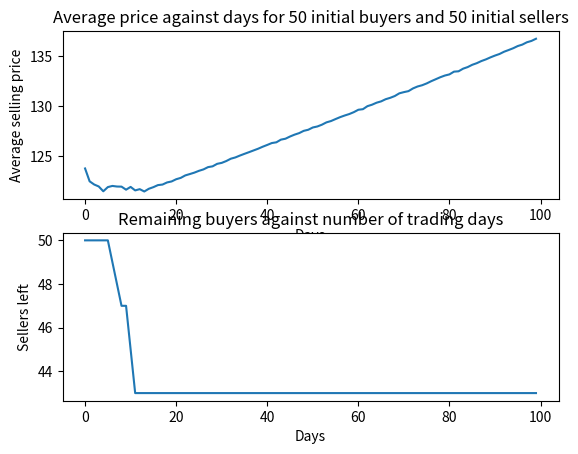

Write Python code to recreate this figure.
# -*- coding: utf-8 -*-
"""
Created in August 2021

[redacted]
"""
import numpy as np
from matplotlib import pyplot as plt
import random
'''Simulating a market with buyer and sellers. The buyer has an max amount it is willing to pay,
the seller has a min amount that it is willing to sell, If the buyer does not sell then he will lower his min price,
if the buyer cannot buy he will increase the max amount he is willing to pay. A normal distribution is used to
initialise the min price that a seller is willing to sell and the max price a buyer is willing to buy  '''
percentage=0.02 #Proportion that buyer or seller is willing to adjust their price
Days_till_bankrupt=5
class seller():
    def __init__(self):
        self.min=abs(np.random.normal(100, 15))
        self.sold=False #records if they sold in current day or not
        self.hist=0 #adds a history to the seller, if they cant sell anything for a certain amount of days in a row then bankrupt 
        
class buyer():
    def __init__(self):
        self.max=abs(np.random.normal(150, 15))
        self.bought=False #records whether the buyer succesfully bought in the current day

Days=100
Total_buyers=50
Total_sellers=50

def make_buyers(Total_buyers):
    buyers=[]
    for i in range(Total_buyers):
        buyers.append(buyer())
    return buyers
def make_sellers(Total_sellers):
    sellers=[]
    for i in range(Total_sellers):
        sellers.append(seller())
    return sellers


        
def barter(b1, s1):
    '''sd is short for standard deviation and is proportional to the difference
    in the min selling and max buying price. The final bartered price that the buyer buys
    for is normally distributed, with the mean as the halfway point between the seller min and 
    buyer max. In the rare case the normal dist gives a price below the min seller price then
    sold for min seller price and if above max buyer price then price equals the max buyer price.'''
    sd=(b1.max-s1.min)/50
    mean=(b1.max+s1.min)/2
    p=np.random.normal(mean, sd)
    if p>s1.min and p<b1.max:
        price=p
    elif p<=s1.min:
        price=s1.min
    elif p>=b1.max:
        price=b1.max
        
    return price

'''The two functions below adjust the prices for sellers and buyers repectilvely, in proportion to their surplus'''
def sell_adjust(price, s1):
    if s1.sold:  #If seller sold then depending on how much above his min he sold for he will increase min price
        s1.min=price-0.2*(price-s1.min)#s1.min=s1.min+0.1*(price-s1.min) #little bit less than the price he sold at the previous day
    else:
        s1.min=s1.min*(1-percentage) #decreases the min asking price by 5%
        
def buy_adjust(price, b1):
    if b1.bought:
        b1.max=price+0.1*(b1.max-price)#b1.max-0.1*(b1.max-price) #Since he bought he lowers the max price he is willing to pay
    else:
        b1.max=b1.max*(1+percentage) #Willing to pay 5% more since he didn't buy the previous day
        

def mean(arr):
    tot=0
    for i in arr:
        tot+=i
    return tot/len(arr)

def resetsold(buyers, sellers):#At the beginning of the day everything is reset
    for i in buyers:
        i.bought=False
    for j in sellers:
        j.sold=False
    return buyers, sellers
        
def bankruptcy(arr):
    '''If the seller does not sell for 3 consecutive days then becomes bankrupt, 
    nd the seller is removed. Note that this functionality of bankruptcy can be removed by commenting
    out line 109'''
    for s in arr:
        if s.hist>=4:
            arr.remove(s)
    return arr


av_prices=[]# List for average prices each day
days=[]
sellers_left=[]
def main():
    buyers=make_buyers(Total_buyers)
    sellers=make_sellers(Total_sellers)
    for i in range(Days):
        #print('Days: ', i)
    
        sellers=bankruptcy(sellers)
        prices=[]
        buyers, sellers=resetsold(buyers, sellers)
        random.shuffle(buyers) #random order of buyers for each day
        random.shuffle(sellers)
        for b in range(len(buyers)):
            sell_found=False
            for s in range(len(sellers)):
                
                if buyers[b].max>=sellers[s].min and sellers[s].sold==False:
                    price=barter(buyers[b], sellers[s])
                    prices.append(price)
                    #print('price: ', price)
                    buyers[b].bought=True
                    sellers[s].sold=True
                    sell_adjust(price, sellers[s])
                    buy_adjust(price, buyers[b])
                    sell_found=True
                    break
            if sell_found==False:
                buyers[b].bought=False
                buy_adjust(0, buyers[b])
        for a in sellers:
            if a.sold==False:
                sell_adjust(0, a)
                a.hist+=1
            else:
                a.hist-=1
            if a.hist<0:
                a.hist=0
                
                
        if len(prices)>0:
            average=mean(prices)
        else:
            average=0
        av_prices.append(average)# av_prices is a measure of the average selling price if sold
        sellers_left.append(len(sellers))
        days.append(i)
        #print('days: ', i)
        '''for i in sellers:
            
            print('min',i.min)
        for i in buyers:
            print('max', i.max)'''
    
    fig, axs=plt.subplots(2)
    axs[0].plot(days, av_prices)
    axs[0].set_xlabel('Days')
    axs[0].set_ylabel('Average selling price')
    axs[0].set_title('Average price against days for {0} initial buyers and {1} initial sellers'.format(Total_buyers, Total_sellers ))
    
    #comment the following 5 lines if the program is run without the bankruptcy 
    
    axs[1].plot(days, sellers_left)
    axs[1].set_ylabel('Sellers left')
    axs[1].set_xlabel('Days')#
    axs[1].set_title('Remaining buyers against number of trading days' )
   # print(sellers_left)
    
    

    
main()
    
'''For the case where there is an same amount of sellers and buyers are the same, a few of the sellers will get
isolated and then the rest will have to compete so will become less sellers and more buyers and price will increase
generally'''
          


    

        